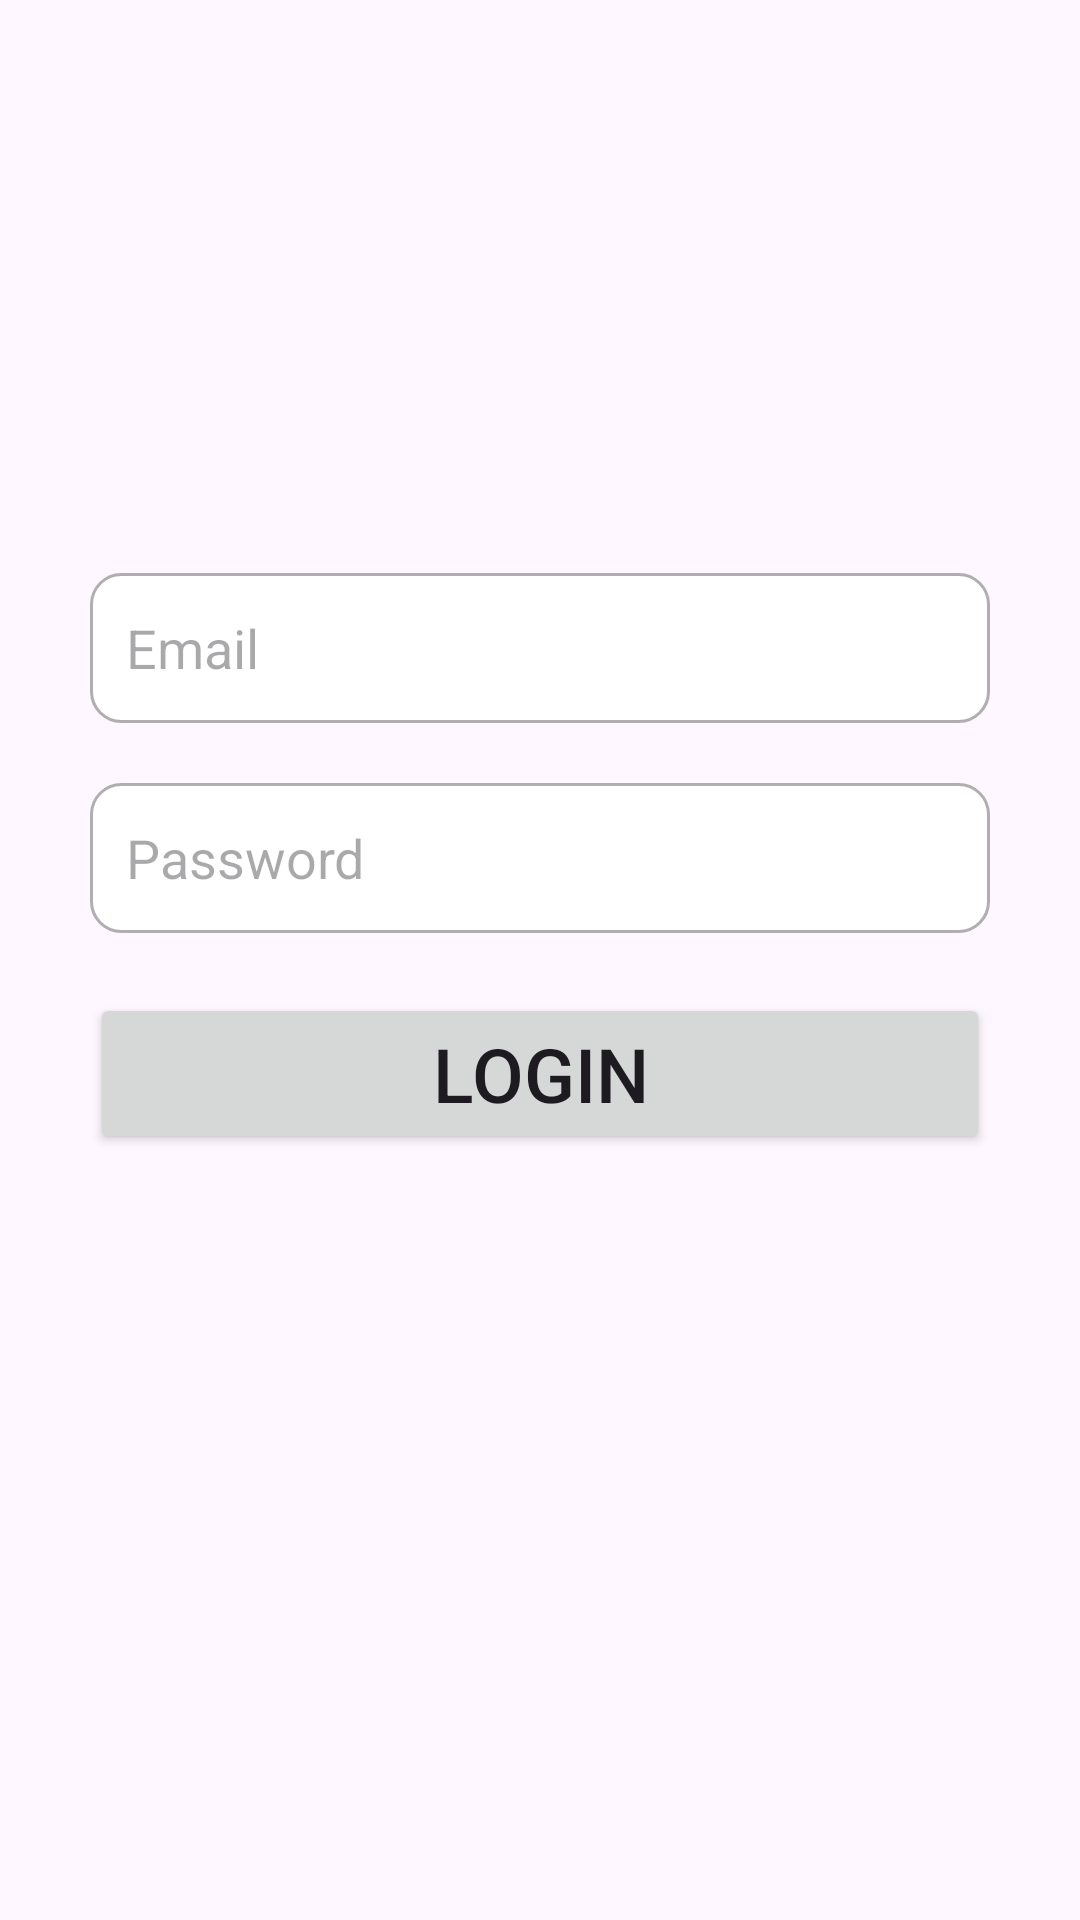

Produce the Android XML layout that renders to this screen, including the resource entries it uses.
<!-- AndroidManifest.xml: application theme Theme.PRM392_FE -->
<!-- res/layout/activity_login.xml -->
<?xml version="1.0" encoding="utf-8"?>
<androidx.constraintlayout.widget.ConstraintLayout
    xmlns:android="http://schemas.android.com/apk/res/android"
    xmlns:app="http://schemas.android.com/apk/res-auto"
    xmlns:tools="http://schemas.android.com/tools"
    android:id="@+id/main"
    android:layout_width="match_parent"
    android:layout_height="match_parent"
    tools:context=".activities.LoginActivity">

    

    <EditText
        android:id="@+id/etEmail"
        android:layout_width="300dp"
        android:layout_height="50dp"
        android:layout_marginStart="16dp"
        android:layout_marginEnd="16dp"

        android:paddingStart="12dp"
        android:background="@drawable/custom_input"
        android:hint="Email"
        android:inputType="textEmailAddress"
        android:drawablePadding="12dp"
        android:drawableStart="@drawable/custom_email_icon"
        android:paddingEnd="12dp"

        app:layout_constraintVertical_bias="0.3"
        app:layout_constraintTop_toTopOf="parent"
        app:layout_constraintStart_toStartOf="parent"
        app:layout_constraintEnd_toEndOf="parent"
        app:layout_constraintBottom_toBottomOf="parent"
        android:layout_marginTop="20dp"/>

    <EditText
        android:id="@+id/etPassword"
        android:layout_width="300dp"
        android:layout_height="50dp"
        android:layout_marginStart="16dp"
        android:layout_marginEnd="16dp"

        android:paddingStart="12dp"
        android:background="@drawable/custom_input"
        android:hint="Password"
        android:drawablePadding="12dp"
        android:drawableStart="@drawable/custom_lock_icon"
        android:inputType="textPassword"
        android:paddingEnd="12dp"

        app:layout_constraintTop_toBottomOf="@+id/etEmail"
        app:layout_constraintStart_toStartOf="parent"
        app:layout_constraintEnd_toEndOf="parent"
        app:layout_constraintHorizontal_bias="0.5"
        android:layout_marginTop="20dp"/>

    <Button
        android:id="@+id/btnLogin"
        android:layout_width="300dp"
        android:layout_height="wrap_content"
        android:layout_marginStart="16dp"
        android:layout_marginEnd="16dp"

        android:text="Login"
        android:textSize="25sp"

        app:layout_constraintTop_toBottomOf="@+id/etPassword"
        app:layout_constraintStart_toStartOf="parent"
        app:layout_constraintEnd_toEndOf="parent"
        app:layout_constraintHorizontal_bias="0.5"
        android:layout_marginTop="20dp"/>

</androidx.constraintlayout.widget.ConstraintLayout>
<!-- resources referenced by this layout -->
<resources>
  <!-- drawable custom_input (drawable) -->
  <?xml version="1.0" encoding="utf-8"?>
  <selector xmlns:android="http://schemas.android.com/apk/res/android">
  
      <item android:state_enabled="true" android:state_focused="true">
          <shape android:shape="rectangle">
              <solid android:color="@color/white"/>
              <corners android:radius="10dp"/>
              <stroke android:color="@color/black" android:width="1dp"/>
          </shape>
      </item>
  
      <item android:state_enabled="true">
          <shape android:shape="rectangle">
              <solid android:color="@color/white"/>
              <corners android:radius="10dp"/>
              <stroke android:color="#B0AEAE" android:width="1dp"/>
          </shape>
      </item>
  
  </selector>
  <style name="Theme.PRM392_FE" parent="Base.Theme.PRM392_FE" />
  <style name="Base.Theme.PRM392_FE" parent="Theme.Material3.Light.NoActionBar">
          
          
      </style>
  <!-- not gathered from this repository: default colours our renderer supplied (Android Studio template values) -->
  <color name="black">#FF000000</color>
  <color name="white">#FFFFFFFF</color>
</resources>
